Run: headless pygame with SDL's dummy video driver; simulated clock (each Clock.tick advances the game by its frame time, no real sleeping); random seed 0; keys injected as events and as key.get_pressed() state; mouse plan: one left click at the window centre at the start of phase 2, then a move to the lower-right quarter at the start of phase 3; restart key R tapped at the start of phases 3 and 4.
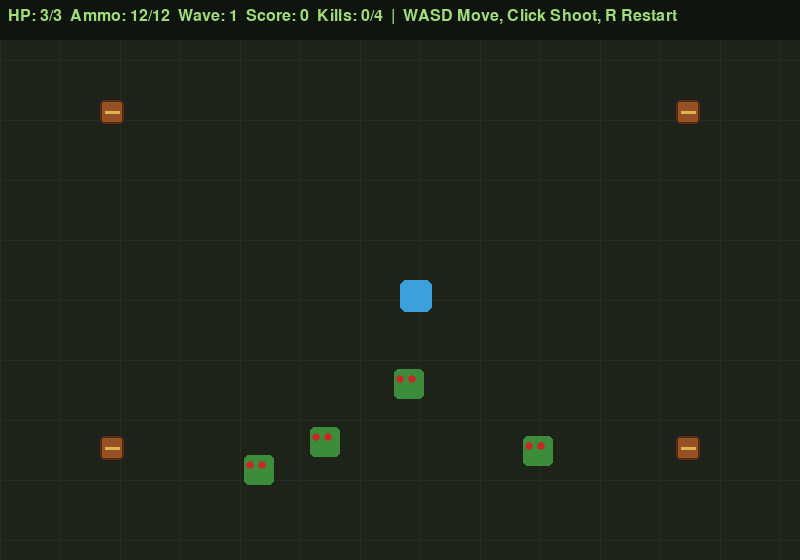
Frame 1 of 4 · flips 1–60 · no input
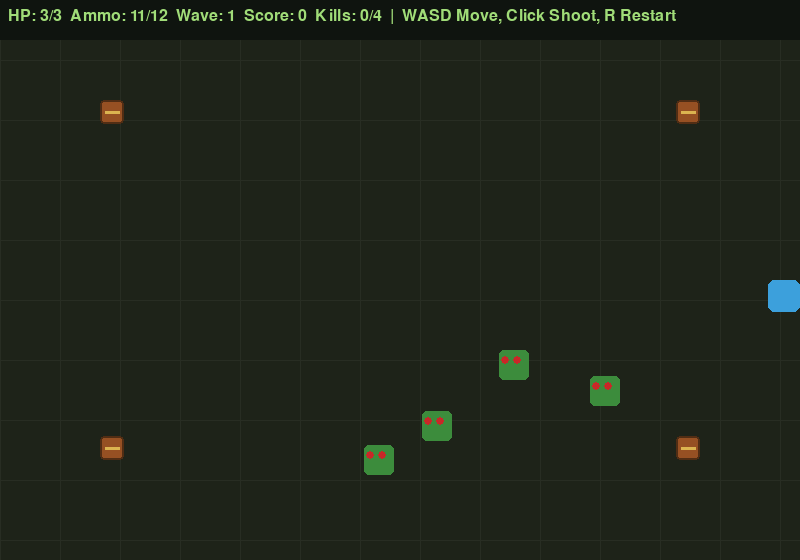
Frame 2 of 4 · flips 61–180 · clicked the window centre · tapped SPACE, RETURN · held RIGHT (→), D
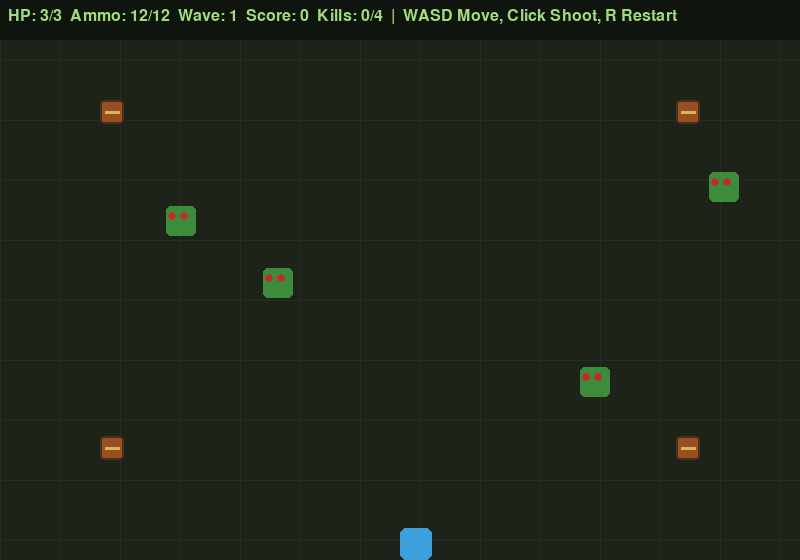
Frame 3 of 4 · flips 181–300 · moved the mouse to the lower-right quarter · tapped R · held DOWN (↓), S
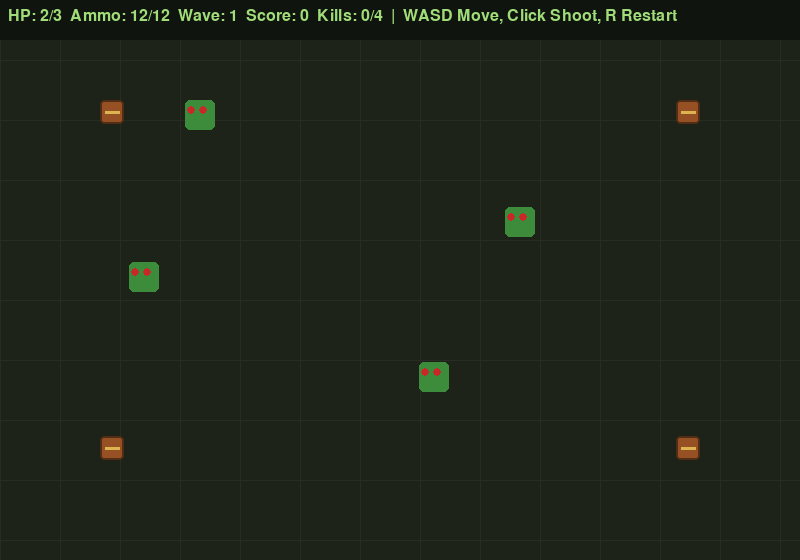
Frame 4 of 4 · flips 301–420 · tapped R · held LEFT (←), A, UP (↑), W

The pygame program that drew these frames:

import pygame
import random
import math
import time

WIDTH, HEIGHT = 800, 560
FPS = 60
BG = (30,35,25)


class Zombie:
    SPEED = 1.5

    def __init__(self, x, y):
        self.rect = pygame.Rect(x, y, 30, 30)
        self.color = (60,140,60)
        self.hp = 3
        self.wobble = random.uniform(0, 6.28)
        self.frame = 0
    def update(self, player_pos):
        px, py = player_pos
        cx, cy = self.rect.center
        dx, dy = px-cx, py-cy
        dist = (dx**2+dy**2)**0.5
        if dist:
            self.rect.x += int(dx/dist*self.SPEED)
            self.rect.y += int(dy/dist*self.SPEED)
        self.frame += 1

    def hit(self):
        self.hp -= 1
        return self.hp <= 0
    def draw(self, screen):
        wobble_y = int(math.sin(self.frame*0.2)*3)
        draw_rect = self.rect.move(0, wobble_y)
        pygame.draw.rect(screen, self.color, draw_rect, border_radius=5)
        for ex in [draw_rect.x+6, draw_rect.x+18]:
            pygame.draw.circle(screen, (200,40,40), (ex, draw_rect.y+10), 4)

class FastZombie(Zombie):
    SPEED = 3.0

    def __init__(self, x, y):
        super().__init__(x, y)
        self.rect = pygame.Rect(x, y, 20, 20)
        self.hp = 1
        self.color = (220, 170, 40)

    def draw(self, screen):
        wobble_y = int(math.sin(self.frame*0.25)*2)
        draw_rect = self.rect.move(0, wobble_y)
        pygame.draw.rect(screen, self.color, draw_rect, border_radius=6)
        pygame.draw.circle(screen, (255,240,100), draw_rect.center, 3)
        pygame.draw.line(
            screen, (120,80,20),
            (draw_rect.x + 4, draw_rect.bottom - 4),
            (draw_rect.right - 4, draw_rect.y + 4), 2
        )


class TankZombie(Zombie):
    def __init__(self, x, y):
        super().__init__(x, y)
        self.hp = 6
        self.color = (120, 70, 160)

    def draw(self, screen):
        wobble_y = int(math.sin(self.frame*0.15)*2)
        draw_rect = self.rect.move(0, wobble_y)
        pygame.draw.rect(screen, self.color, draw_rect.inflate(6, 6), border_radius=6)
        pygame.draw.rect(screen, (70,35,90), draw_rect, 2, border_radius=5)
        for ex in [draw_rect.x + 7, draw_rect.right - 7]:
            pygame.draw.circle(screen, (255,80,180), (ex, draw_rect.y + 10), 4)
        pygame.draw.line(
            screen, (210,170,230),
            (draw_rect.x + 5, draw_rect.bottom - 5),
            (draw_rect.right - 5, draw_rect.y + 5), 3
        )


def spawn_zombie(width, height, player_rect, margin=120, zombie_type="normal"):
    while True:
        x = random.randint(0, width-30)
        y = random.randint(0, height-30)
        rect = pygame.Rect(x, y, 30, 30)
        if not rect.colliderect(player_rect.inflate(margin, margin)):
            if zombie_type == "fast":
                return FastZombie(x, y)
            if zombie_type == "tank":
                return TankZombie(x, y)
            return Zombie(x, y)


class Barrel:
    SIZE = 24

    def __init__(self, x, y):
        self.rect = pygame.Rect(x, y, self.SIZE, self.SIZE)
        self.exploded = False

    def draw(self, screen):
        pygame.draw.rect(screen, (150,80,35), self.rect, border_radius=4)
        pygame.draw.rect(screen, (80,45,20), self.rect, 2, border_radius=4)
        pygame.draw.line(
            screen, (220,180,80),
            (self.rect.x + 5, self.rect.centery),
            (self.rect.right - 5, self.rect.centery), 3
        )


class Explosion:
    DURATION = 30
    RADIUS = 90

    def __init__(self, center):
        self.center = center
        self.timer = self.DURATION

    def update(self):
        self.timer -= 1

    def draw(self, screen):
        progress = 1 - self.timer / self.DURATION
        radius = max(1, int(self.RADIUS * (0.35 + 0.65 * progress)))
        pygame.draw.circle(screen, (255,120,30), self.center, radius, 4)
        pygame.draw.circle(screen, (255,220,80), self.center, max(1, radius // 2), 3)

    @property
    def active(self):
        return self.timer > 0


SPEED = 4


class Player:
    def __init__(self, x, y):
        self.rect = pygame.Rect(x, y, 32, 32)
        self.color = (60,160,220)
        self.bullets = []
        self.shoot_cooldown = 0
        self.hp = 3
        self.invincibility_timer = 0
        self.ammo = 12
        self.reload_timer = 0.0

    def move(self, keys, width, height):
        dx = dy = 0
        if keys[pygame.K_w] or keys[pygame.K_UP]: dy = -SPEED
        if keys[pygame.K_s] or keys[pygame.K_DOWN]: dy = SPEED
        if keys[pygame.K_a] or keys[pygame.K_LEFT]: dx = -SPEED
        if keys[pygame.K_d] or keys[pygame.K_RIGHT]: dx = SPEED
        self.rect.x = max(0, min(width-self.rect.width, self.rect.x+dx))
        self.rect.y = max(0, min(height-self.rect.height, self.rect.y+dy))
        if self.shoot_cooldown > 0:
            self.shoot_cooldown -= 1
        if self.invincibility_timer > 0:
            self.invincibility_timer -= 1

        if self.reload_timer > 0:
            self.reload_timer = max(0.0, self.reload_timer - 1.0 / FPS)
            if self.reload_timer == 0:
                self.ammo = 12

    def shoot(self, target_pos):
        if self.shoot_cooldown > 0 or self.reload_timer > 0 or self.ammo <= 0:
            return
        cx, cy = self.rect.center
        tx, ty = target_pos
        dx, dy = tx-cx, ty-cy
        dist = (dx**2+dy**2)**0.5
        if dist == 0: return
        vx, vy = dx/dist*10, dy/dist*10
        self.bullets.append(pygame.Rect(cx-4, cy-4, 8, 8))
        self.bullets.append([cx-4, cy-4, vx, vy])
        self.bullets.pop(-2)
        self.ammo -= 1
        self.shoot_cooldown = 15
        if self.ammo == 0:
            self.reload_timer = 2.0

    def update_bullets(self, width, height):
        live = []
        for b in self.bullets:
            b[0] += b[2]; b[1] += b[3]
            if 0 <= b[0] <= width and 0 <= b[1] <= height:
                live.append(b)
        self.bullets = live

    def draw(self, screen):
        if self.invincibility_timer > 0 and (self.invincibility_timer // 5) % 2 == 0:
            draw_color = (180,220,255)
        else:
            draw_color = self.color
        pygame.draw.rect(screen, draw_color, self.rect, border_radius=6)
        for b in self.bullets:
            pygame.draw.circle(screen, (255,220,60), (int(b[0]), int(b[1])), 5)


class GameEngine:
    def __init__(self):
        pygame.init()
        self.screen = pygame.display.set_mode((WIDTH, HEIGHT))
        pygame.display.set_caption("Zombie Escape")
        self.clock = pygame.time.Clock()
        self.font = pygame.font.SysFont("monospace", 24)
        self.big_font = pygame.font.SysFont("monospace", 44, bold=True)
        self.reset()

    def reset(self):
        self.player = Player(WIDTH//2, HEIGHT//2)
        self.zombies = [spawn_zombie(WIDTH, HEIGHT, self.player.rect) for _ in range(4)]
        self.barrels = [
            Barrel(100, 100),
            Barrel(WIDTH - 124, 100),
            Barrel(100, HEIGHT - 124),
            Barrel(WIDTH - 124, HEIGHT - 124),
        ]
        self.explosions = []
        self.score = 0
        self.wave = 1
        self.kills = 0
        self.kills_to_next = len(self.zombies)
        self.game_over = False
        self.start_time = time.time()

    def handle_events(self):
        for event in pygame.event.get():
            if event.type == pygame.QUIT: return False
            if event.type == pygame.KEYDOWN and event.key == pygame.K_r: self.reset()
            if event.type == pygame.MOUSEBUTTONDOWN and not self.game_over:
                self.player.shoot(event.pos)
        return True

    def update(self):
        if self.game_over: return
        keys = pygame.key.get_pressed()
        self.player.move(keys, WIDTH, HEIGHT)
        self.player.update_bullets(WIDTH, HEIGHT)
        self.score = int(time.time() - self.start_time)

        for z in self.zombies:
            z.update(self.player.rect.center)
            if z.rect.colliderect(self.player.rect) and self.player.invincibility_timer == 0:
                self.player.hp -= 1
                self.player.invincibility_timer = 60
                if self.player.hp <= 0:
                    self.game_over = True

        for explosion in self.explosions:
            explosion.update()
        self.explosions = [e for e in self.explosions if e.active]

        for b in self.player.bullets[:]:
            bx, by = int(b[0]), int(b[1])
            for barrel in self.barrels[:]:
                if not barrel.exploded and barrel.rect.collidepoint(bx, by):
                    barrel.exploded = True
                    self.barrels.remove(barrel)
                    self.explosions.append(Explosion(barrel.rect.center))
                    if b in self.player.bullets:
                        self.player.bullets.remove(b)

                    explosion_center = barrel.rect.center
                    remaining_zombies = []
                    for z in self.zombies:
                        zx, zy = z.rect.center
                        dx = zx - explosion_center[0]
                        dy = zy - explosion_center[1]
                        if (dx * dx + dy * dy) ** 0.5 <= Explosion.RADIUS:
                            self.kills += 1
                            self.score += 10
                        else:
                            remaining_zombies.append(z)
                    self.zombies = remaining_zombies
                    break

        dead = []
        for z in self.zombies:
            for b in self.player.bullets[:]:
                bx, by = int(b[0]), int(b[1])
                if z.rect.collidepoint(bx, by):
                    if z.hit():
                        dead.append(z)
                    if b in self.player.bullets:
                        self.player.bullets.remove(b)
        for z in dead:
            if z in self.zombies:
                self.zombies.remove(z)
                self.kills += 1
                self.score += 10
        if not self.zombies:
            self.kills = 0
            self.wave += 1
            self.kills_to_next = self.wave + 3
            for i in range(self.wave + 3):
                if self.wave >= 3 and i % 5 == 0:
                    zombie_type = "tank"
                elif self.wave >= 2 and i % 3 == 0:
                    zombie_type = "fast"
                else:
                    zombie_type = "normal"
                self.zombies.append(
                    spawn_zombie(WIDTH, HEIGHT, self.player.rect, zombie_type=zombie_type)
                )

    def draw(self):
        self.screen.fill(BG)
        for x in range(0, WIDTH, 60):
            pygame.draw.line(self.screen, (40,45,35), (x,0), (x,HEIGHT), 1)
        for y in range(0, HEIGHT, 60):
            pygame.draw.line(self.screen, (40,45,35), (0,y), (WIDTH,y), 1)
        for barrel in self.barrels:
            barrel.draw(self.screen)
        for z in self.zombies: z.draw(self.screen)
        for explosion in self.explosions:
            explosion.draw(self.screen)
        self.player.draw(self.screen)
        hud_bg = pygame.Rect(0, 0, WIDTH, 40)
        pygame.draw.rect(self.screen, (15,20,15), hud_bg)
        hud = self.font.render(
            f"HP: {self.player.hp}/3  Ammo: {self.player.ammo}/12"
            + (f"  RELOADING: {self.player.reload_timer:.1f}s" if self.player.reload_timer > 0 else "")
            + f"  Wave: {self.wave}  Score: {self.score}  Kills: {self.kills}/{self.kills_to_next}  |  WASD Move, Click Shoot, R Restart",
            True, (160,220,120))
        self.screen.blit(hud, (8, 8))
        if self.game_over:
            ov = pygame.Surface((WIDTH, HEIGHT), pygame.SRCALPHA)
            ov.fill((0,0,0,160))
            self.screen.blit(ov, (0,0))
            m = self.big_font.render("DEVOURED!", True, (180,40,40))
            s = self.font.render(f"Wave {self.wave} | Score {self.score} | Press R", True, (200,200,200))
            self.screen.blit(m, (WIDTH//2-m.get_width()//2, HEIGHT//2-40))
            self.screen.blit(s, (WIDTH//2-s.get_width()//2, HEIGHT//2+20))
        pygame.display.flip()

    def run(self):
        running = True
        while running:
            running = self.handle_events()
            self.update()
            self.draw()
            self.clock.tick(FPS)
        pygame.quit()


if __name__ == "__main__":
    engine = GameEngine()
    engine.run()
